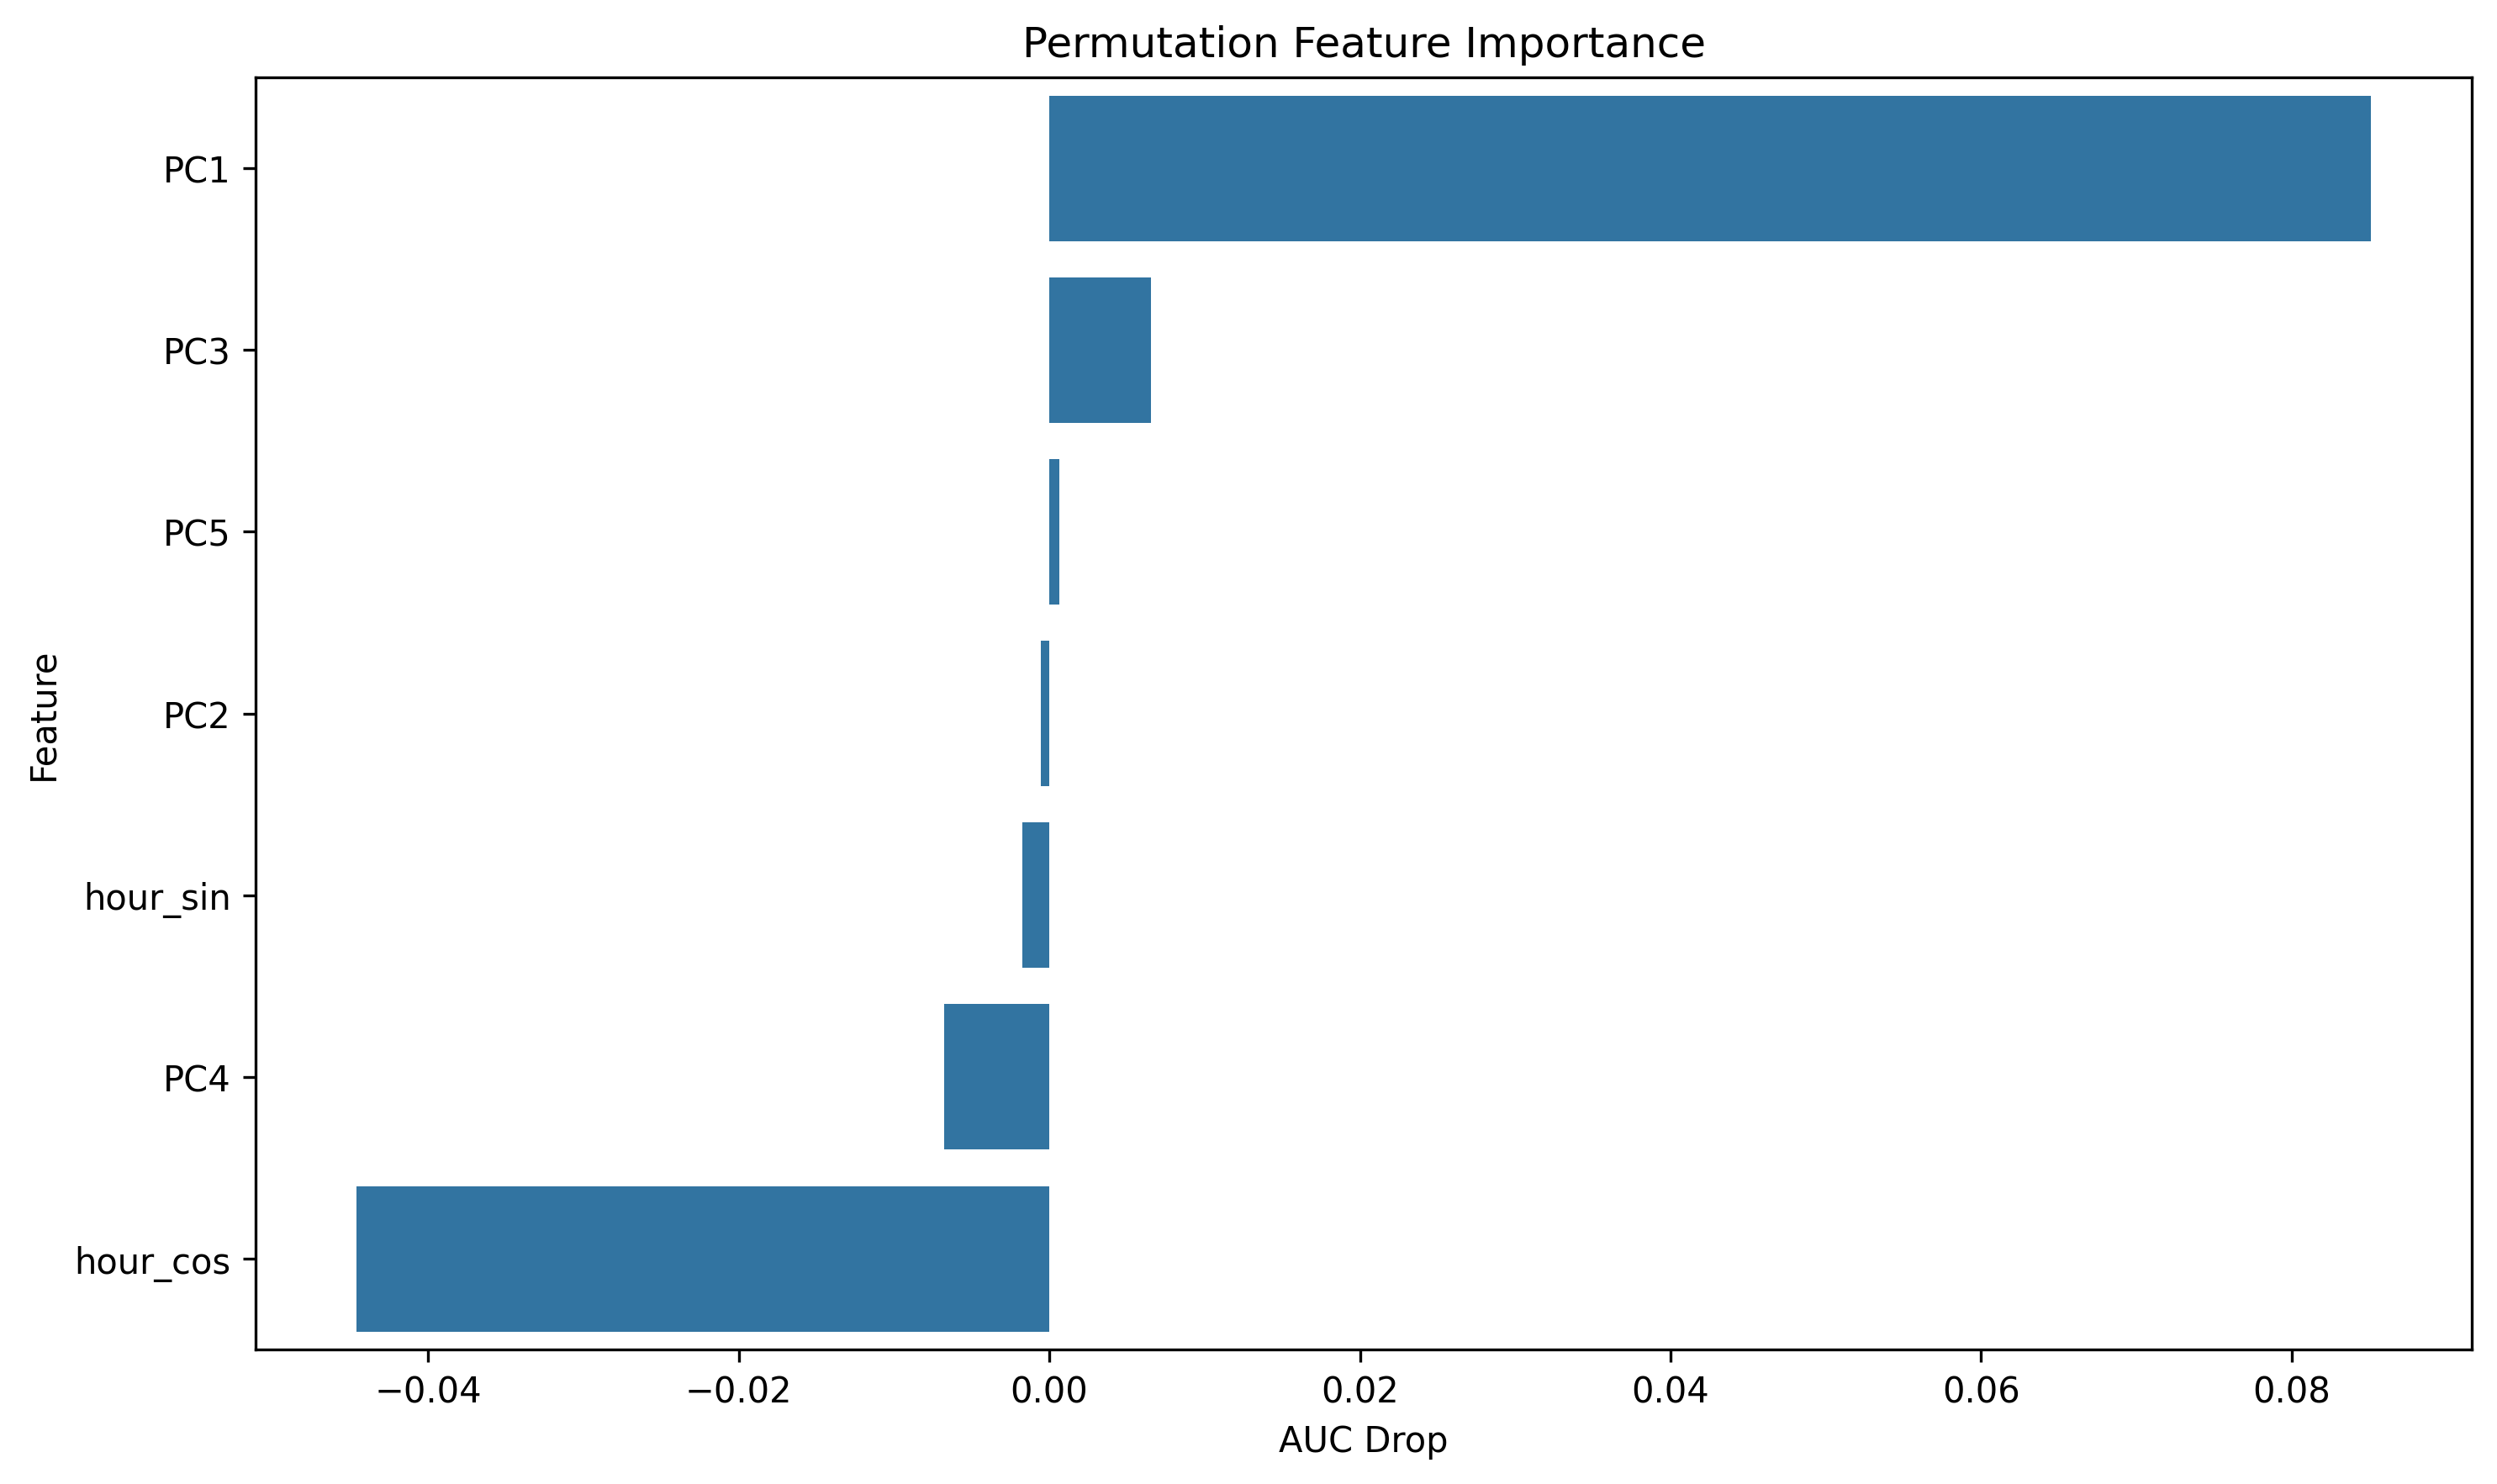

Source data for this figure (header and first rows):
feature, importance
PC1, 0.08511
PC3, 0.006518
PC5, 0.0006392
PC2, -0.0005423
hour_sin, -0.00172
PC4, -0.006762
hour_cos, -0.04462
